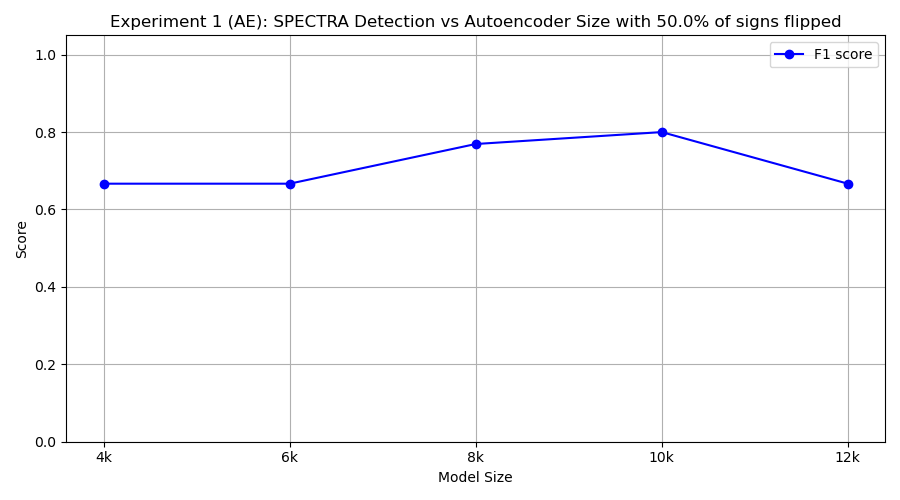

The file beside this chart, header and first rows:
model_class, tp, fp, tn, fn, precision, recall, f1
FourKAE, 10, 10, 0, 0, 0.5, 1.0, 0.6667
SixKAE, 10, 10, 0, 0, 0.5, 1.0, 0.6667
EightKAE, 10, 6, 4, 0, 0.625, 1.0, 0.7692
TenKAE, 10, 5, 5, 0, 0.6667, 1.0, 0.8
TwelveKAE, 10, 10, 0, 0, 0.5, 1.0, 0.6667
